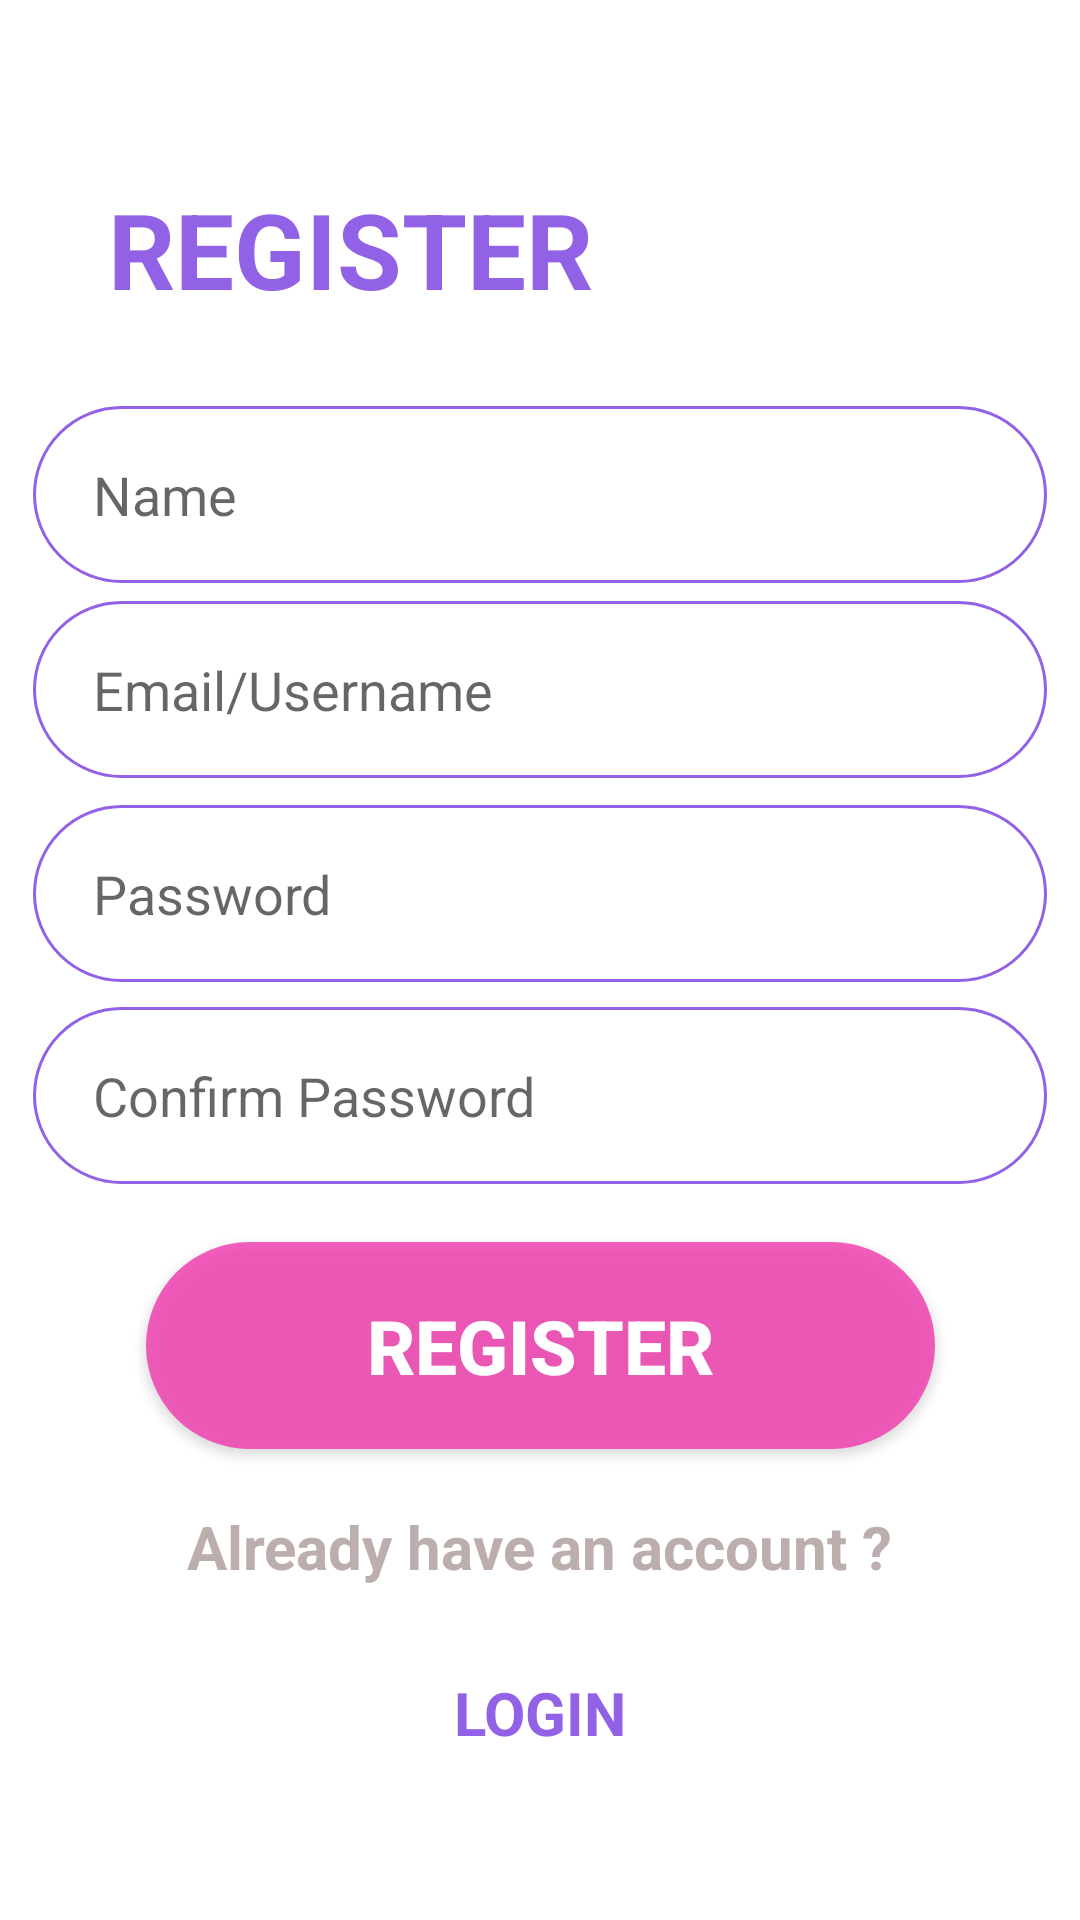

Write the Android layout XML for this screen, with the resource values it uses.
<!-- AndroidManifest.xml: application theme Theme.StudyPartnerOld.NoActionBar -->
<!-- res/layout/activity_sign_up.xml -->
<?xml version="1.0" encoding="utf-8"?>
<androidx.constraintlayout.widget.ConstraintLayout xmlns:android="http://schemas.android.com/apk/res/android"
    xmlns:app="http://schemas.android.com/apk/res-auto"
    xmlns:tools="http://schemas.android.com/tools"
    android:layout_width="match_parent"
    android:layout_height="match_parent">

    <TextView
        android:layout_width="197dp"
        android:layout_height="56dp"
        android:layout_marginStart="36dp"
        android:text="REGISTER"
        android:textColor="#9262E6"
        android:textSize="35dp"
        android:textStyle="bold"
        app:layout_constraintBottom_toBottomOf="parent"
        app:layout_constraintStart_toStartOf="parent"
        app:layout_constraintTop_toTopOf="parent"
        app:layout_constraintVertical_bias="0.102">

    </TextView>

    <EditText
        android:id="@+id/reg_name"
        android:layout_width="338dp"
        android:layout_height="59dp"
        android:background="@drawable/border"
        android:hint="Name"
        android:paddingLeft="20dp"

        app:layout_constraintBottom_toBottomOf="parent"
        app:layout_constraintEnd_toEndOf="parent"
        app:layout_constraintHorizontal_bias="0.493"
        app:layout_constraintStart_toStartOf="parent"
        app:layout_constraintTop_toTopOf="parent"
        app:layout_constraintVertical_bias="0.233">

    </EditText>

    <EditText
        android:id="@+id/reg_email"
        android:layout_width="338dp"
        android:layout_height="59dp"
        android:background="@drawable/border"
        android:hint="Email/Username"
        android:paddingLeft="20dp"

        app:layout_constraintBottom_toBottomOf="parent"
        app:layout_constraintEnd_toEndOf="parent"
        app:layout_constraintHorizontal_bias="0.493"
        app:layout_constraintStart_toStartOf="parent"
        app:layout_constraintTop_toTopOf="parent"
        app:layout_constraintVertical_bias="0.345">

    </EditText>

    <EditText
        android:id="@+id/reg_pass"
        android:layout_width="338dp"
        android:layout_height="59dp"
        android:background="@drawable/border"
        android:hint="Password"
        android:paddingLeft="20dp"
        android:inputType="textPassword"
        app:layout_constraintBottom_toBottomOf="parent"
        app:layout_constraintEnd_toEndOf="parent"
        app:layout_constraintHorizontal_bias="0.493"
        app:layout_constraintStart_toStartOf="parent"
        app:layout_constraintTop_toTopOf="parent"
        app:layout_constraintVertical_bias="0.462">

    </EditText>

    <EditText
        android:id="@+id/conf_pass"
        android:layout_width="338dp"
        android:layout_height="59dp"
        android:background="@drawable/border"
        android:hint="Confirm Password"
        android:paddingLeft="20dp"
        android:inputType="textPassword"
        app:layout_constraintBottom_toBottomOf="parent"
        app:layout_constraintEnd_toEndOf="parent"
        app:layout_constraintHorizontal_bias="0.493"
        app:layout_constraintStart_toStartOf="parent"
        app:layout_constraintTop_toTopOf="parent"
        app:layout_constraintVertical_bias="0.578">

    </EditText>

    <androidx.appcompat.widget.AppCompatButton
        android:id="@+id/reg_btn"
        android:layout_width="263dp"
        android:layout_height="69dp"
        android:background="@drawable/login_btn"
        android:text="REGISTER"
        android:textColor="@color/white"
        android:textSize="25dp"
        android:textStyle="bold"
        app:layout_constraintBottom_toBottomOf="parent"
        app:layout_constraintEnd_toEndOf="parent"
        app:layout_constraintStart_toStartOf="parent"
        app:layout_constraintTop_toTopOf="parent"
        app:layout_constraintVertical_bias="0.725">

    </androidx.appcompat.widget.AppCompatButton>

    <TextView
        android:id="@+id/textView2"
        android:layout_width="250dp"
        android:layout_height="34dp"
        android:layout_marginBottom="104dp"
        android:text="Already have an account ?"
        android:textColor="#BDAEAE"
        android:textSize="20dp"
        android:textStyle="bold"
        android:textAlignment="center"
        app:layout_constraintBottom_toBottomOf="parent"
        app:layout_constraintEnd_toEndOf="parent"
        app:layout_constraintHorizontal_bias="0.496"
        app:layout_constraintStart_toStartOf="parent"
        app:layout_constraintTop_toBottomOf="@+id/reg_btn"
        app:layout_constraintVertical_bias="1.0">

    </TextView>

    <TextView
        android:id="@+id/log_tv"
        android:layout_width="123dp"
        android:layout_height="30dp"
        android:layout_marginBottom="52dp"
        android:text="LOGIN"
        android:textAlignment="center"
        android:textColor="#9262E6"
        android:textSize="20dp"
        android:textStyle="bold"
        app:layout_constraintBottom_toBottomOf="parent"
        app:layout_constraintEnd_toEndOf="parent"
        app:layout_constraintStart_toStartOf="parent"
        app:layout_constraintTop_toBottomOf="@+id/reg_btn"
        app:layout_constraintVertical_bias="0.99"
        tools:ignore="UnknownId">

    </TextView>

</androidx.constraintlayout.widget.ConstraintLayout>
<!-- resources referenced by this layout -->
<resources>
  <color name="white">#ffffff</color>
  <!-- drawable border (drawable) -->
  <?xml version="1.0" encoding="utf-8"?>
  <shape xmlns:android="http://schemas.android.com/apk/res/android"
      android:shape="rectangle">
  
      <stroke
          android:width="1dp"
          android:color="#9262E6"
          >
  
      </stroke>
  
      <corners
          android:topRightRadius="40dp"
          android:topLeftRadius="40dp"
          android:bottomRightRadius="40dp"
          android:bottomLeftRadius="40dp">
  
      </corners>
  
  </shape>
  <!-- drawable login_btn (drawable) -->
  <?xml version="1.0" encoding="utf-8"?>
  <shape xmlns:android="http://schemas.android.com/apk/res/android">
      <solid android:color="#CDEF39AD"/>
  
      <corners
          android:topRightRadius="40dp"
          android:topLeftRadius="40dp"
          android:bottomRightRadius="40dp"
          android:bottomLeftRadius="40dp"
          >
  
      </corners>
  </shape>
  <style name="Theme.StudyPartnerOld.NoActionBar">
          <item name="windowActionBar">false</item>
          <item name="windowNoTitle">true</item>
      </style>
</resources>
